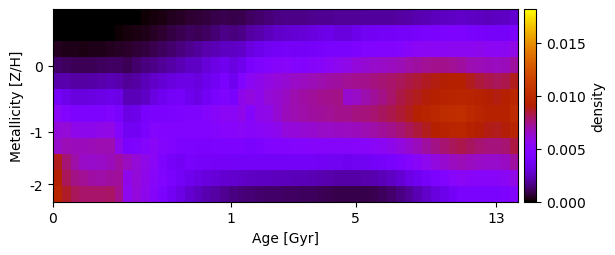

Values plotted in this chart, from the file beside it:
0.000000000000000000e+00, 0.000000000000000000e+00, 0.000000000000000000e+00, 0.000000000000000000e+00, 0.000000000000000000e+00, 0.000000000000000000e+00, 1.255682931293165855e-06, 8.101787185292707986e-06, 2.539183208505230339e-05, 5.451420036202684249e-05, 1.012178630412931789e-04, 1.703637663189403600e-04, 2.598006721832214370e-04, 3.659029362183753207e-04, 4.777380163262856592e-04, 5.868048093568584578e-04, 6.806688260920261066e-04, 7.753726217155585678e-04, 8.617664732143748329e-04, 9.773635067289298400e-04, 8.838786645471805731e-04, 9.385730550276161991e-04, 1.143826122739471278e-03, 1.283160626425195990e-03
0.000000000000000000e+00, 0.000000000000000000e+00, 0.000000000000000000e+00, 0.000000000000000000e+00, 7.810385935056841117e-06, 2.689592641355032011e-05, 6.001294166604171330e-05, 1.095563960324015540e-04, 1.743938739284208231e-04, 2.537019975793865039e-04, 3.505366382672796114e-04, 4.737287600286945767e-04, 6.216113436189850405e-04, 7.868477338721621738e-04, 9.567905653463480839e-04, 1.105912780148623131e-03, 1.045059267100318951e-03, 1.208531867192387879e-03, 1.393862418099723732e-03, 1.693164436122196340e-03, 1.497734509746666016e-03, 1.659408325469068600e-03, 2.046819902636907995e-03, 2.177621405690191754e-03
3.714165695670173118e-04, 3.181835815036275711e-04, 2.902001810919644016e-04, 2.807524384322826645e-04, 2.955393049189263617e-04, 3.375284171599814967e-04, 4.056371993595077764e-04, 4.673778379361102496e-04, 5.481171422518063465e-04, 6.487811357244506342e-04, 7.737038527856978948e-04, 9.328777483230216378e-04, 1.112715532507414914e-03, 1.310671884991318741e-03, 1.516571083040454699e-03, 1.730855004601999664e-03, 1.932101229867872003e-03, 2.138662696539332664e-03, 2.327350219784515839e-03, 2.547460477411213516e-03, 2.597786712762081493e-03, 2.686069448586628911e-03, 3.187517361814813741e-03, 3.427518523514513048e-03
1.226742146855058779e-03, 1.091166168497837178e-03, 1.027431773222665240e-03, 1.008777590683984995e-03, 1.032807219694017271e-03, 1.098469920375089864e-03, 1.199621417509628757e-03, 1.160036497568351895e-03, 1.026284574569861227e-03, 1.324095318451546993e-03, 1.535157572884222150e-03, 1.692264734488325593e-03, 1.880929491731972349e-03, 2.090096312199429991e-03, 2.325396743063805772e-03, 2.571331081620319495e-03, 2.577976661485636284e-03, 2.958866173579113423e-03, 3.251781087457050745e-03, 3.553004161695038667e-03, 3.175109063996007022e-03, 3.513784328103617457e-03, 4.325504264962812088e-03, 4.568819300564996508e-03
2.146702949827445327e-03, 2.140179235532689139e-03, 2.033520974098985100e-03, 2.035849723357484320e-03, 2.062841792924709552e-03, 2.164046819053320157e-03, 2.303600555352647815e-03, 2.143835462810254715e-03, 1.854685390406597689e-03, 2.053951433870655156e-03, 2.397450150008429478e-03, 2.670226508958533675e-03, 2.847722156274154655e-03, 3.057935423774319796e-03, 3.297780380789328610e-03, 3.224293192241817121e-03, 3.064798929880209813e-03, 3.433322386903117987e-03, 3.733121331576017780e-03, 4.135064256231608774e-03, 3.615254430795566357e-03, 4.710507377945365171e-03, 5.448170401939206320e-03, 5.701710219197761963e-03
3.790669624104179777e-03, 3.405333027176389582e-03, 3.119376603281528992e-03, 3.070390685511639739e-03, 3.191502090385354724e-03, 3.278727099730692832e-03, 3.398788825825944330e-03, 3.203362024219411162e-03, 2.398269618314966250e-03, 2.355086118184817560e-03, 2.603115317377399564e-03, 3.144261146858977861e-03, 3.559453999252787035e-03, 3.798276254700847822e-03, 3.974202144152103044e-03, 3.501216099111172965e-03, 3.272551091585378016e-03, 3.731954660113887164e-03, 4.163398560172213748e-03, 4.615164567344189582e-03, 4.156945736195948385e-03, 5.699143203776313796e-03, 5.977145441825279168e-03, 5.700047795784713052e-03
5.323599334991184137e-03, 4.789107927939437875e-03, 4.540927024002947357e-03, 4.432294752954387025e-03, 4.441741839848135399e-03, 4.517297014523058082e-03, 4.623360102456459085e-03, 4.233720615400306080e-03, 3.293640955468969157e-03, 3.386877001659567392e-03, 4.069385794801260413e-03, 4.330381148478433008e-03, 4.324684523810766110e-03, 4.352729036459520792e-03, 4.453520915123904481e-03, 4.581359863877434990e-03, 4.618920302246341120e-03, 4.934701714690650949e-03, 5.133705843481964522e-03, 5.336519903838759550e-03, 5.284125317311941239e-03, 5.749676041998356621e-03, 4.918590297080346896e-03, 5.726320258925290951e-03
6.079822024443620222e-03, 6.194879409744668240e-03, 5.755431678724666836e-03, 5.678020404498548140e-03, 5.678839380437983829e-03, 5.785053104306349218e-03, 5.888741907358269537e-03, 4.960739178733237012e-03, 3.659678286385456124e-03, 3.740488017062094505e-03, 4.318349130750949970e-03, 4.967805259417751654e-03, 4.809552339793680964e-03, 4.710691395810705749e-03, 4.659125766085879701e-03, 4.668963791742201247e-03, 4.668282292991108098e-03, 4.831739922950889152e-03, 4.951264043972771096e-03, 5.074892214767647361e-03, 5.183910531460595925e-03, 5.292369592909389013e-03, 5.154527338736787645e-03, 5.291276722368371856e-03
6.445969765438734275e-03, 6.817059588440300272e-03, 6.751569590443777004e-03, 6.705593484610198468e-03, 6.780710269820071356e-03, 6.831090430270570640e-03, 6.857337541880432694e-03, 5.652555463334158446e-03, 4.297584173841497747e-03, 4.586045192625153206e-03, 4.966707620567580722e-03, 5.271551178811339188e-03, 4.953160117393384798e-03, 4.694327935854935956e-03, 4.499776605943944796e-03, 4.382110257274789838e-03, 4.332612727061703820e-03, 4.309785724612043116e-03, 4.351859649926093435e-03, 4.387286499123200893e-03, 4.431491069355177927e-03, 4.457775810940822064e-03, 4.216034617661999252e-03, 4.507305524758227835e-03
8.765537827798187964e-03, 7.745100966599432861e-03, 7.004062275954638615e-03, 6.538366440119934737e-03, 6.425593216631143856e-03, 6.483256940536642234e-03, 6.749498224636032474e-03, 7.107259415193929904e-03, 6.619470727013874144e-03, 6.250088743794470457e-03, 5.798115130153868972e-03, 5.325343308295539015e-03, 4.597889505339160243e-03, 4.000906941603358039e-03, 3.742293033238443950e-03, 4.118702763986152246e-03, 3.993303502080611592e-03, 3.916790787406349179e-03, 3.870916454790057030e-03, 3.840316133748502593e-03, 3.818044268572844992e-03, 3.806693612307907384e-03, 3.805438383781709934e-03, 3.816783784826551212e-03
9.118349337313421538e-03, 8.059000073693135119e-03, 7.527672293226402370e-03, 7.253447708294448806e-03, 7.056271454866552655e-03, 7.016425334508040804e-03, 7.123780659419568125e-03, 7.244139992396953810e-03, 5.730833161017757568e-03, 6.245248776809857010e-03, 5.700235239305927182e-03, 5.173322843247218743e-03, 4.661217514258956217e-03, 4.198083248343868062e-03, 3.796808352189106912e-03, 3.493601977557271067e-03, 3.265867791777415322e-03, 3.090493570309196282e-03, 2.937144507890757268e-03, 2.815492658127240373e-03, 2.710155882803638901e-03, 2.636318482067158669e-03, 2.559540239558871777e-03, 2.527194081985570211e-03
9.647044397513883374e-03, 8.608519383236803643e-03, 8.048886251368266367e-03, 7.891346892866742818e-03, 7.830345218251860001e-03, 7.866591328498330135e-03, 7.936544869734633509e-03, 7.375712044473480868e-03, 5.604547372724013633e-03, 6.105539771228934987e-03, 5.648682875315605076e-03, 4.981852389386909156e-03, 4.342101103214849114e-03, 3.757152372026489624e-03, 3.247206668912529844e-03, 2.825436088361570411e-03, 2.491045747033420257e-03, 2.222412342250910770e-03, 1.995428399719360521e-03, 1.797887914585290714e-03, 1.627046881820911044e-03, 1.486322606488994433e-03, 1.380578213120365900e-03, 1.309229956288880193e-03
